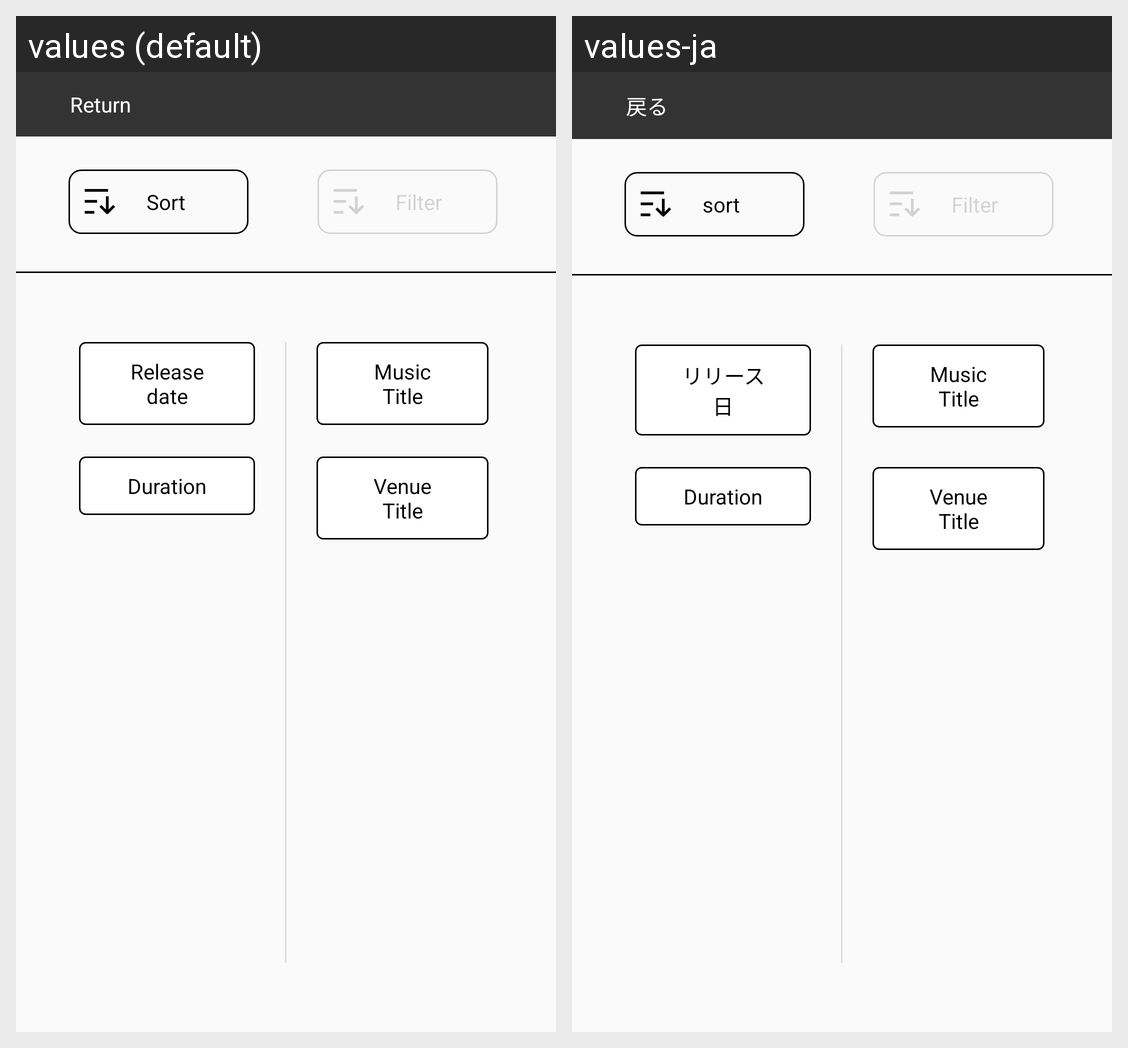

Translations of the strings shown on this Android screen, per locale in the grid:
Android screen res/layout/fragment_sorting.xml rendered under 2 locales, left to right: values (default), values-ja. Device: Nexus 5 (rendered at 1080×1920; each locale shown at half size, 540×960, under a caption strip naming it); theme AppTheme.
Strings drawn on this screen, with the default value and each locale's value (text and hints the layout hard-codes, and strings that could not be matched under every locale, appear in the picture but are not listed):

return_back
  values: Return
  values-ja: 戻る

sort
  values: Sort
  values-ja: sort

filter
  values: Filter
  values-ja: Filter

release_date
  values: Release date
  values-ja: リリース日

musicTitle
  values: Music Title
  values-ja: Music Title

duration
  values: Duration
  values-ja: Duration

venue_title
  values: Venue Title
  values-ja: Venue Title
